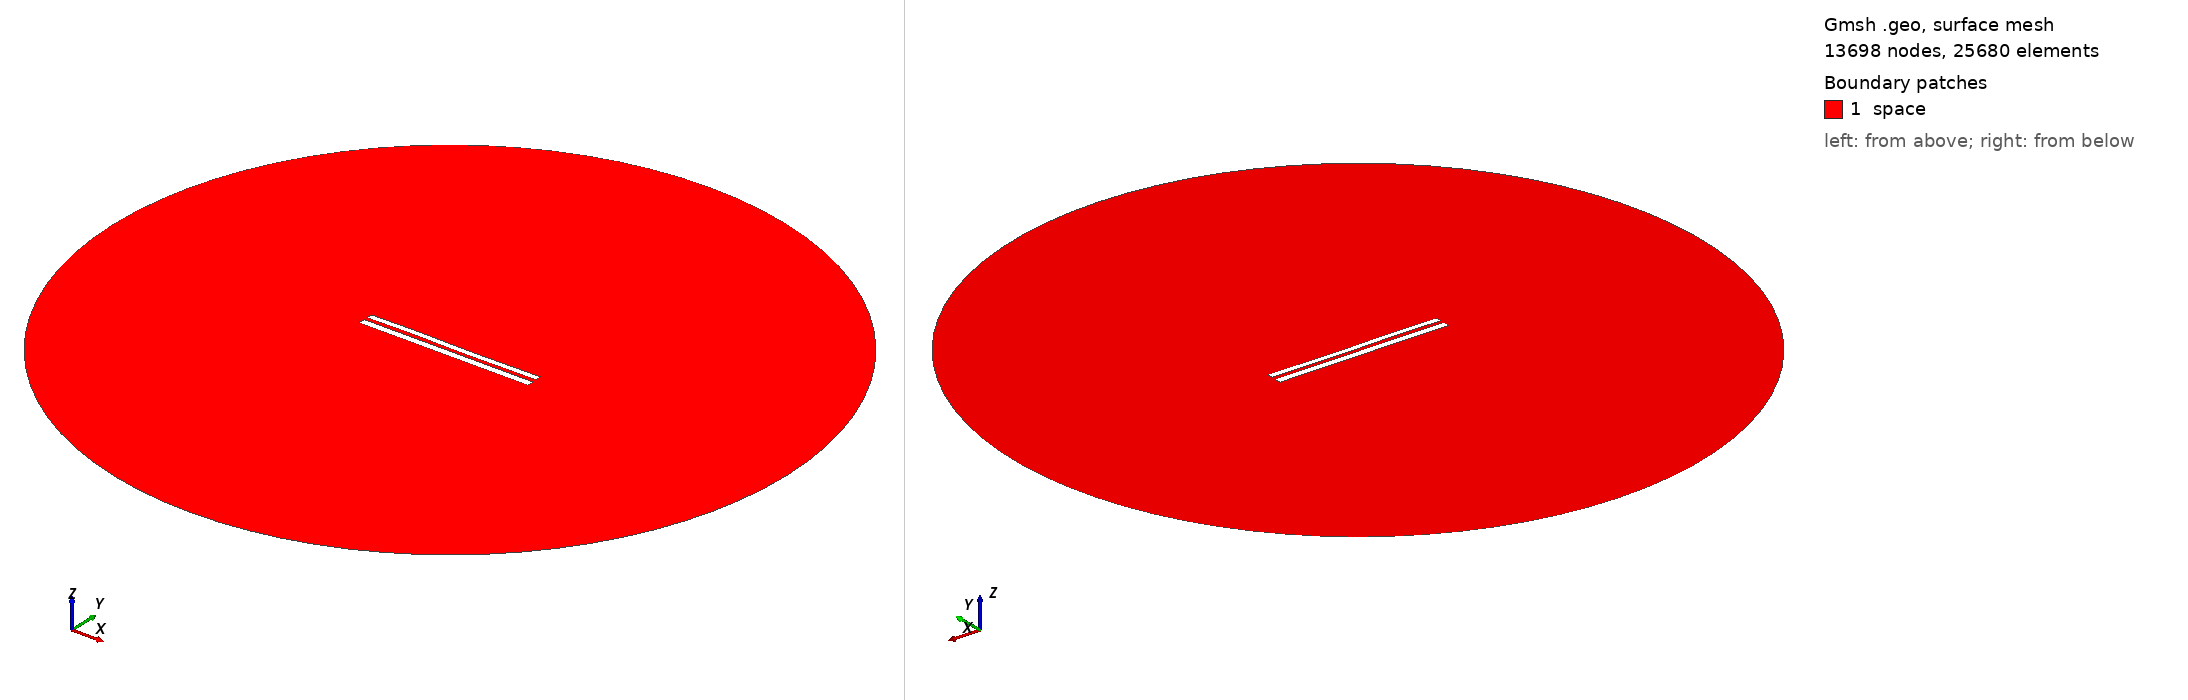

Gmsh geometry script, surface-meshed: 13698 nodes, 25680 surface elements. Boundary patches (legend numbers): 1 space. Left view from above one corner, right view from below the opposite corner. Legend entries are the model's physical surfaces. The drawing asked Gmsh for element sizes between 1% and 20% of the model's largest extent; the script's own settings can give other sizes.

=== 7949.geo (drawn) ===
//---------------------------------------
// Geometry kernel
//---------------------------------------

SetFactory("OpenCASCADE");



//---------------------------------------
// Parameters of the geometry
//---------------------------------------

// Overetch of the upper plate
overetch = 0.25;

// Distance between the plates
distance = 2.0;

// Discretization over the x axis (for the deformation)
nx = 50; 

// Length of the plate
L = 100 - overetch; 

// Number of modes
n = 4; 

// 1st mode coefficient
coeff(1) = 0.07499999999999998;
beta(1) = 0.596864 * 3.1415926535 / L;

// 2nd mode coefficient
coeff(2) = 0.0;
beta(2) = 1.49418 * 3.1415926535 / L;

// 3rd mode coefficient
coeff(3) = 0.15;
beta(3) = 2.50025 * 3.1415926535 / L;

// 4th mode coefficient
coeff(4) = 0.07499999999999998;
beta(4) = 3.49999 * 3.1415926535 / L;



//---------------------------------------
// Upper plate (deformed rectangle)
//---------------------------------------

// Coordiantes of the upper plate
xmin = -50;
xmax = 50 - overetch;

// Height of the upper plate
yheight = 4 - 2 * overetch;

// Indexes of the points
UpperID[] = {};
LowerID[] = {};
LeftID[] = {};
RightID[] = {};

// Point index
p = 1;

// Horizontal edges
For i In {1:nx}
    x = xmin + (i-1)*(xmax - xmin)/(nx-1);

    y_bottom = distance / 2 + overetch;
    For j In {1:n}
        C = (Cosh(beta(j)*L) + Cos(beta(j)*L)) / (Sinh(beta(j)*L) + Sin(beta(j)*L));
        y_bottom  = y_bottom + coeff(j) * (Cosh(beta(j)*(x+50)) - Cos(beta(j)*(x+50)) - C * (Sinh(beta(j)*(x+50)) - Sin(beta(j)*(x+50))));
    EndFor

    y_top = y_bottom + yheight;

    Point(p) = {x, y_top, 0, 1.0};
    UpperID[i] = p;
    p = p + 1;

    Point(p) = {x, y_bottom, 0, 1.0};
    LowerID[i] = p;
    p = p + 1;
EndFor

// Create point lists
UpperPts[] = {}; LowerPts[] = {};
For i In {1:nx}
  UpperPts[] += {UpperID[i]};
  LowerPts[] += {LowerID[i]};
EndFor

// Build splines
Spline(1) = {UpperPts[]};
Spline(2) = {LowerPts[]};
Line(3) = {LowerPts[nx-1], UpperPts[nx-1]};
Line(4) = {LowerPts[0], UpperPts[0]};

// Build the plane surface
Curve Loop(1) = {2, 3, -1, -4};
Plane Surface(1) = {1};



//---------------------------------------
// Lower plate (rectangle)
//---------------------------------------

// Vertices
Point(1001) = {-50, -1, 0, 1.0};
Point(1002) = { 50, -1, 0, 1.0};
Point(1003) = { 50,  -5, 0, 1.0};
Point(1004) = {-50,  -5, 0, 1.0};

// Edges
Line(5) = {1001, 1002};
Line(6) = {1002, 1003};
Line(7) = {1003, 1004};
Line(8) = {1004, 1001};

// Plane surface
Line Loop(2) = {5, 6, 7, 8};
Plane Surface(2) = {2}; 



//---------------------------------------
// Outer (fictious) boundary
//---------------------------------------

// Points
Point(1005) = {0, 0, 0};       // Center
Point(1006) = {200, 0, 0};     // Start point
Point(1007) = {0, 200, 0};     // 90 degrees
Point(1008) = {-200, 0, 0};    // 180 degrees
Point(1009) = {0, -200, 0};    // 270 degrees

// Circle arcs (each needs start, center, end)
Circle(9) = {1006, 1005, 1007};
Circle(10) = {1007, 1005, 1008};
Circle(11) = {1008, 1005, 1009};
Circle(12) = {1009, 1005, 1006};

// Plane surface for the entire domain
Curve Loop(3) = {9, 10, 11, 12};
Surface(3) = {3};

// Subtract the plates from the whole domain to obtain the actual domain where we want to solve the equations
BooleanDifference{ Surface{3}; Delete; }{ Surface{1}; Surface{2}; Delete; }




//---------------------------------------
// Transfinite Lines/Curves
//---------------------------------------

// Set the number of points on the boundaries
r = 7;

// Plates
Transfinite Curve {1, 2} = 50*r Using Progression 1;
Transfinite Curve {3, 4} = 2*r Using Progression 1;
Transfinite Line {5, 7} = 50*r Using Progression 1;
Transfinite Line {6, 8} = 2*r Using Progression 1;

// Outer boundary
Transfinite Line {9, 10, 11, 12} = 20 Using Progression 1;



//---------------------------------------
// Physical groups
//---------------------------------------                

// Physical curves (boundaries)
Physical Line("force_segment", 10) = {2};
Physical Line("upper_plate", 11) = {1, 3, 4};
Physical Line("lower_plate", 12) = {5, 6, 7, 8};
Physical Line("boundary", 20) = {9, 10, 11, 12};

// Physical Surfaces
Physical Surface("space", 30) = {3};



//---------------------------------------
// 6. Generate the Mesh
//---------------------------------------

// 2D mesh generation
Mesh 2;
